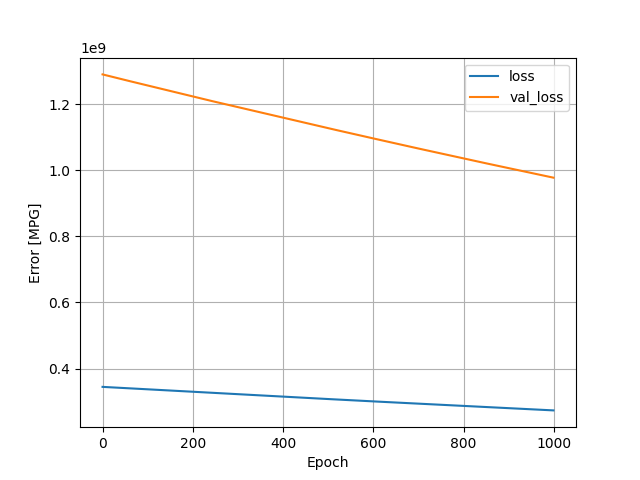

The file beside this chart, header and first rows:
, loss, val_loss, epoch
0, 344456256, 1290367360, 0
1, 344381920, 1290023296, 1
2, 344305120, 1289683584, 2
3, 344227552, 1289342592, 3
4, 344151168, 1289002368, 4
5, 344074400, 1288659968, 5
6, 343996832, 1288318976, 6
7, 343920288, 1287975296, 7
8, 343843968, 1287633152, 8
9, 343765632, 1287297024, 9
10, 343689600, 1286957056, 10
11, 343616640, 1286603008, 11
12, 343538080, 1286260480, 12
13, 343461344, 1285922176, 13
14, 343386560, 1285574400, 14
15, 343305024, 1285251712, 15
16, 343231584, 1284916096, 16
17, 343155584, 1284576256, 17
18, 343082176, 1284222208, 18
19, 343001312, 1283890560, 19
20, 342927264, 1283547392, 20
21, 342849600, 1283211392, 21
22, 342775136, 1282867968, 22
23, 342695936, 1282538368, 23
24, 342622368, 1282191104, 24
25, 342544864, 1281849984, 25
26, 342468384, 1281511168, 26
27, 342393760, 1281164928, 27
28, 342317824, 1280817792, 28
29, 342239424, 1280482304, 29
30, 342162432, 1280151808, 30
31, 342086080, 1279821440, 31
32, 342010688, 1279485312, 32
33, 341935392, 1279145216, 33
34, 341859072, 1278807808, 34
35, 341782144, 1278470784, 35
36, 341706176, 1278135680, 36
37, 341632544, 1277790848, 37
38, 341554112, 1277452416, 38
39, 341478240, 1277116160, 39
40, 341402240, 1276779904, 40
41, 341327424, 1276436736, 41
42, 341249664, 1276102016, 42
43, 341175200, 1275760000, 43
44, 341098080, 1275428224, 44
45, 341020704, 1275099776, 45
46, 340947296, 1274758016, 46
47, 340869472, 1274424960, 47
48, 340794496, 1274085760, 48
49, 340718720, 1273745152, 49
50, 340642656, 1273408128, 50
51, 340566720, 1273071360, 51
52, 340492832, 1272725248, 52
53, 340415040, 1272389888, 53
54, 340336928, 1272064896, 54
55, 340264320, 1271724672, 55
56, 340188640, 1271383808, 56
57, 340111840, 1271046144, 57
58, 340034560, 1270715264, 58
59, 339958496, 1270386048, 59
... 940 more rows
